Image classification data set "Classification" (HM-space/MangoDataset_splitted on GitHub). Class labels (6): Appon mango, Bire mangoes, Kagogwa mangoes, Alphonso mango, Boribo mango, honey mango.

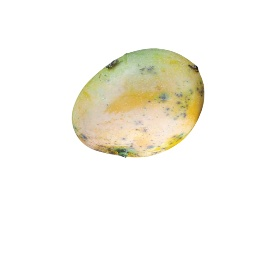
Label: Appon mango

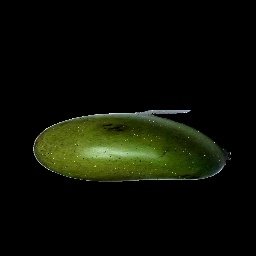
Label: honey mango

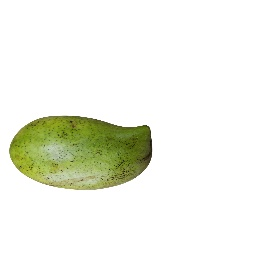
Label: Boribo mango

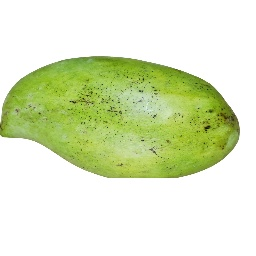
Label: Boribo mango

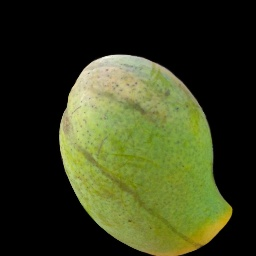
Label: Boribo mango

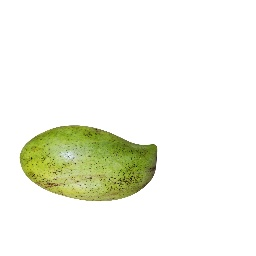
Label: Boribo mango
